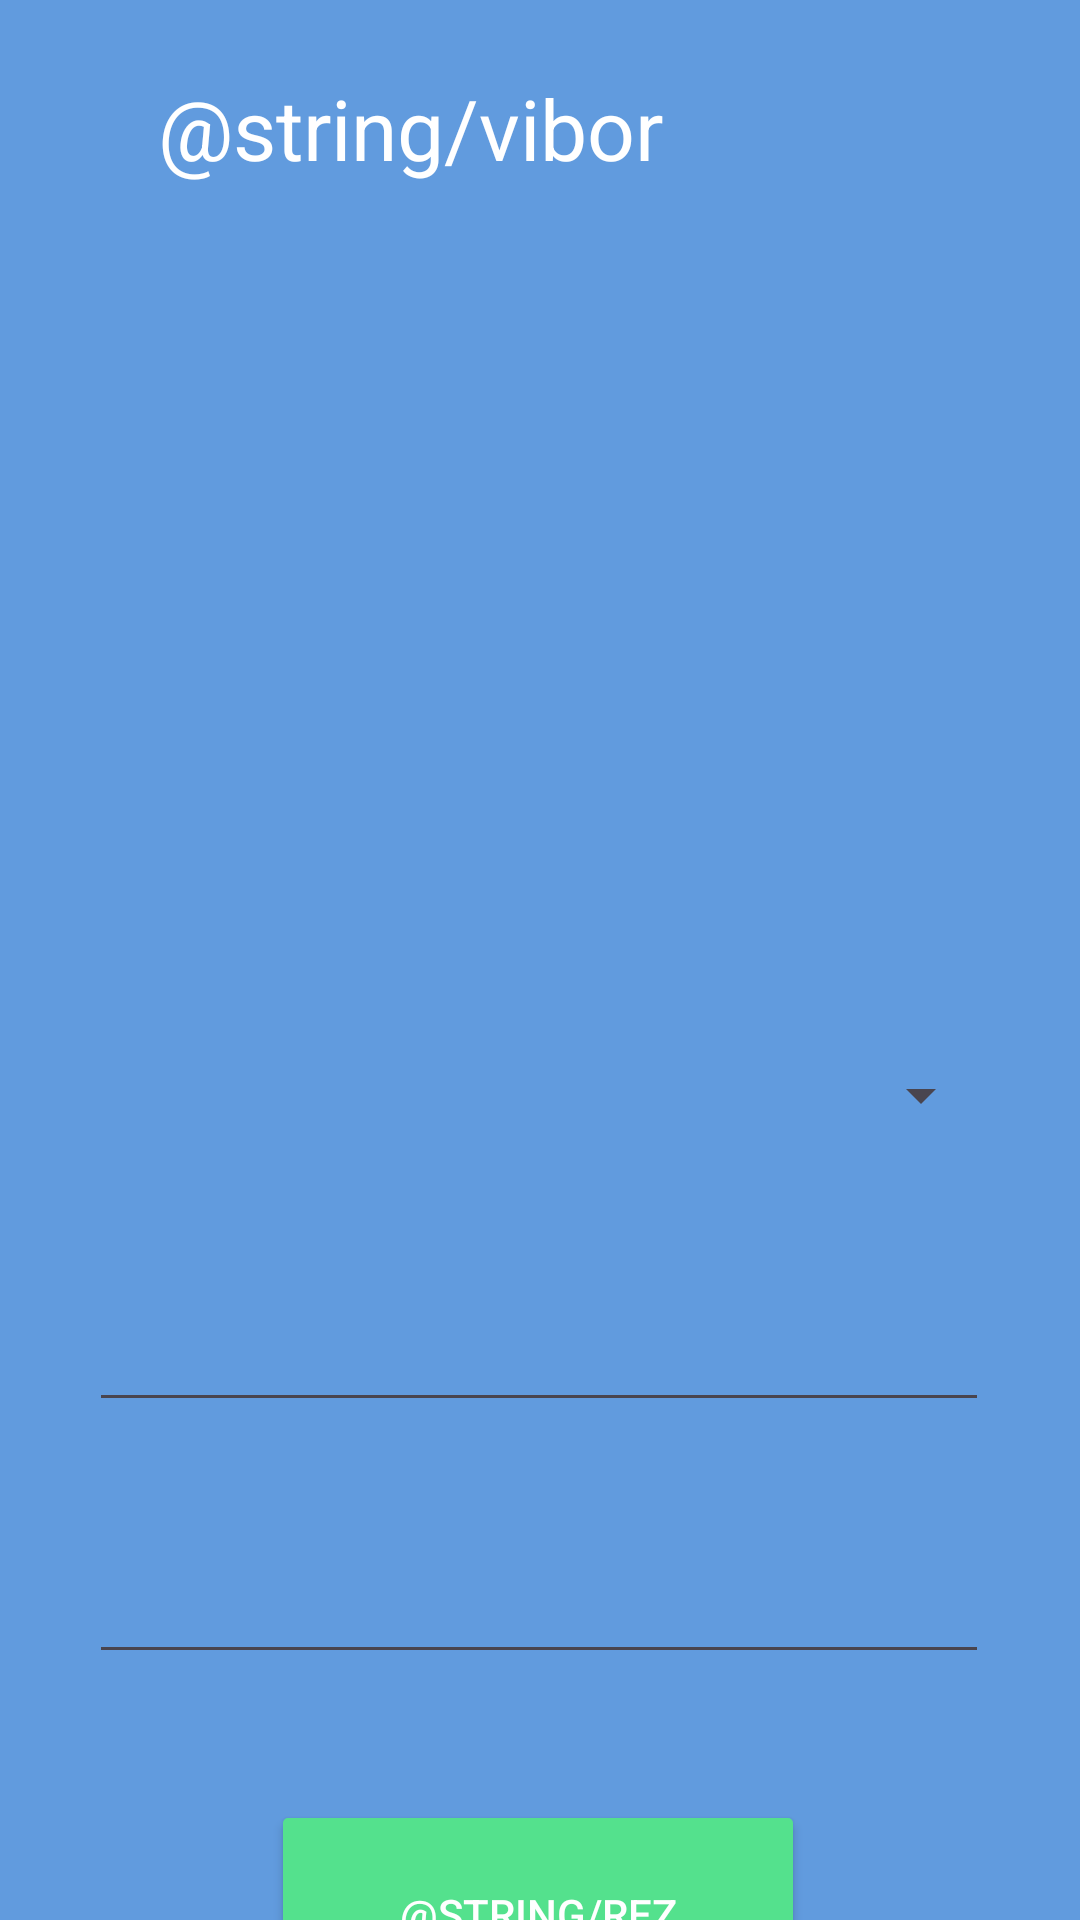

Android layout source for this screen:
<!-- AndroidManifest.xml: application theme Theme.BodrovAV0102 -->
<!-- res/layout/fragment_second_activity.xml -->
<?xml version="1.0" encoding="utf-8"?>
<androidx.constraintlayout.widget.ConstraintLayout xmlns:android="http://schemas.android.com/apk/res/android"
    xmlns:app="http://schemas.android.com/apk/res-auto"
    xmlns:tools="http://schemas.android.com/tools"
    android:layout_width="match_parent"
    android:layout_height="match_parent"
    tools:context=".SecondActivity"
    android:background="@color/blue">

    <TextView
        android:id="@+id/textView2"
        android:layout_width="255dp"
        android:layout_height="57dp"
        android:layout_marginTop="24dp"
        android:text="@string/vibor"
        android:textColor="@color/white"
        android:textSize="28dp"
        app:layout_constraintEnd_toEndOf="parent"
        app:layout_constraintStart_toStartOf="parent"
        app:layout_constraintTop_toTopOf="parent" />


    <ImageView
        android:id="@+id/imageView2"
        android:layout_width="256dp"
        android:layout_height="199dp"
        android:layout_marginTop="24dp"
        app:layout_constraintEnd_toEndOf="parent"
        app:layout_constraintHorizontal_bias="0.503"
        app:layout_constraintStart_toStartOf="parent"
        app:layout_constraintTop_toBottomOf="@+id/textView2" />

    <Spinner
        android:id="@+id/spinner"
        android:layout_width="306dp"
        android:layout_height="66dp"
        android:layout_marginTop="28dp"
        app:layout_constraintEnd_toEndOf="parent"
        app:layout_constraintHorizontal_bias="0.466"
        app:layout_constraintStart_toStartOf="parent"
        app:layout_constraintTop_toBottomOf="@+id/imageView2" />


    <EditText
        android:id="@+id/editText4"
        android:layout_width="300dp"
        android:layout_height="56dp"
        android:layout_marginTop="28dp"
        app:layout_constraintEnd_toEndOf="parent"
        app:layout_constraintHorizontal_bias="0.495"
        app:layout_constraintStart_toStartOf="parent"
        app:layout_constraintTop_toBottomOf="@+id/editText5" />

    <EditText
        android:id="@+id/editText5"
        android:layout_width="300dp"
        android:layout_height="56dp"
        android:layout_marginTop="20dp"
        app:layout_constraintEnd_toEndOf="parent"
        app:layout_constraintHorizontal_bias="0.495"
        app:layout_constraintStart_toStartOf="parent"
        app:layout_constraintTop_toBottomOf="@+id/spinner" />

    <androidx.appcompat.widget.AppCompatButton
        android:id="@+id/buttonotvet"
        android:layout_width="170dp"
        android:layout_height="64dp"
        android:layout_marginTop="48dp"
        android:background="@drawable/buttonone"
        android:text="@string/rez"
        android:textColor="@color/white"
        app:layout_constraintEnd_toEndOf="parent"
        app:layout_constraintHorizontal_bias="0.497"
        app:layout_constraintStart_toStartOf="parent"
        app:layout_constraintTop_toBottomOf="@+id/editText4" />

</androidx.constraintlayout.widget.ConstraintLayout>
<!-- resources referenced by this layout -->
<resources>
  <color name="blue">#619BDE</color>
  <color name="white">#FFFFFFFF</color>
  <!-- drawable buttonone (drawable) -->
  <?xml version="1.0" encoding="utf-8"?>
  <shape xmlns:android="http://schemas.android.com/apk/res/android">
  
  
  
      <solid android:color="@color/green"/>
      <corners android:radius="5px"/>
  
  
  </shape>
  <style name="Theme.BodrovAV0102" parent="Base.Theme.BodrovAV0102" />
  <color name="green">#54E18D</color>
  <style name="Base.Theme.BodrovAV0102" parent="Theme.Material3.DayNight.NoActionBar">
          
          
      </style>
</resources>
